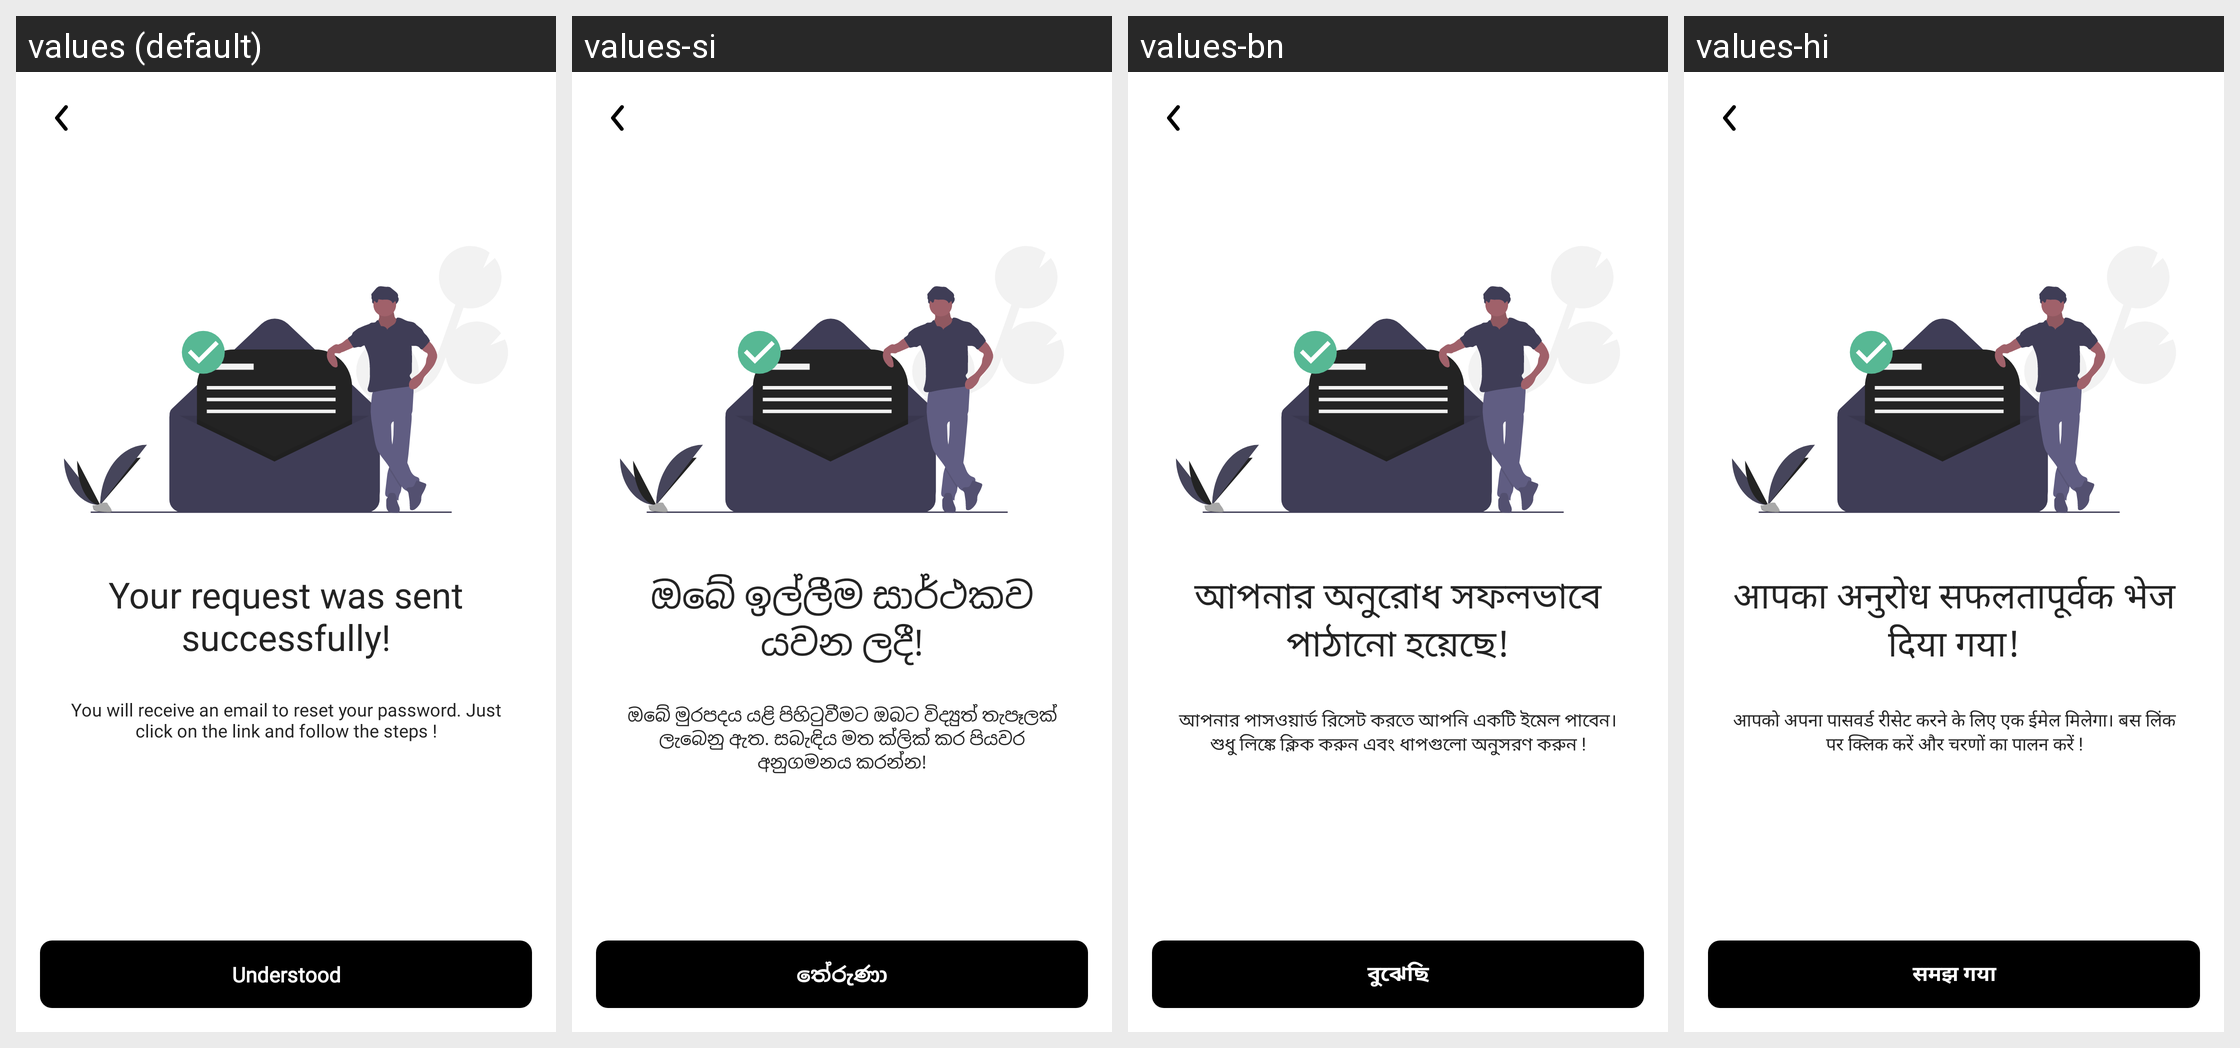

Locale-by-locale string values for the Android screen shown in this grid:
Android screen res/layout/fragment_forgot_password_finish.xml rendered under 4 locales, left to right: values (default), values-si, values-bn, values-hi. Device: Nexus 5 (rendered at 1080×1920; each locale shown at half size, 540×960, under a caption strip naming it); theme Theme.Orbis.
Other locales in the repository, not shown: values-am, values-ar, values-de, values-el, values-es, values-fa, values-fr, values-gu, values-ha, values-hu, values-ig, values-in, values-it, values-ja, values-jv, values-km, values-kn, values-ko, values-ml, values-mr, values-ms, values-my, values-ne, values-nl, values-or, values-pa, values-pl, values-ps, values-pt, values-ro, values-ru, values-su, values-sw, values-ta, values-te, values-th, values-tl, values-tr, values-uk, values-ur, values-vi, values-yo, values-zh, values-zu.
Strings drawn on this screen, with the default value and each locale's value (text and hints the layout hard-codes, and strings that could not be matched under every locale, appear in the picture but are not listed):

understood
  values: Understood
  values-si: තේරුණා
  values-bn: বুঝেছি
  values-hi: समझ गया

your_request_was_sent_successfully
  values: Your request was sent successfully!
  values-si: ඔබේ ඉල්ලීම සාර්ථකව යවන ලදී!
  values-bn: আপনার অনুরোধ সফলভাবে পাঠানো হয়েছে!
  values-hi: आपका अनुरोध सफलतापूर्वक भेज दिया गया!

you_will_receive_an_email_to_reset_your_password_just_click_on_the_link_and_follow_the_steps
  values: You will receive an email to reset your password. Just click on the link and follow the steps !
  values-si: ඔබේ මුරපදය යළි පිහිටුවීමට ඔබට විද්‍යුත් තැපෑලක් ලැබෙනු ඇත. සබැඳිය මත ක්ලික් කර පියවර අනුගමනය කරන්න!
  values-bn: আপনার পাসওয়ার্ড রিসেট করতে আপনি একটি ইমেল পাবেন। শুধু লিঙ্কে ক্লিক করুন এবং ধাপগুলো অনুসরণ করুন !
  values-hi: आपको अपना पासवर्ड रीसेट करने के लिए एक ईमेल मिलेगा। बस लिंक पर क्लिक करें और चरणों का पालन करें !
